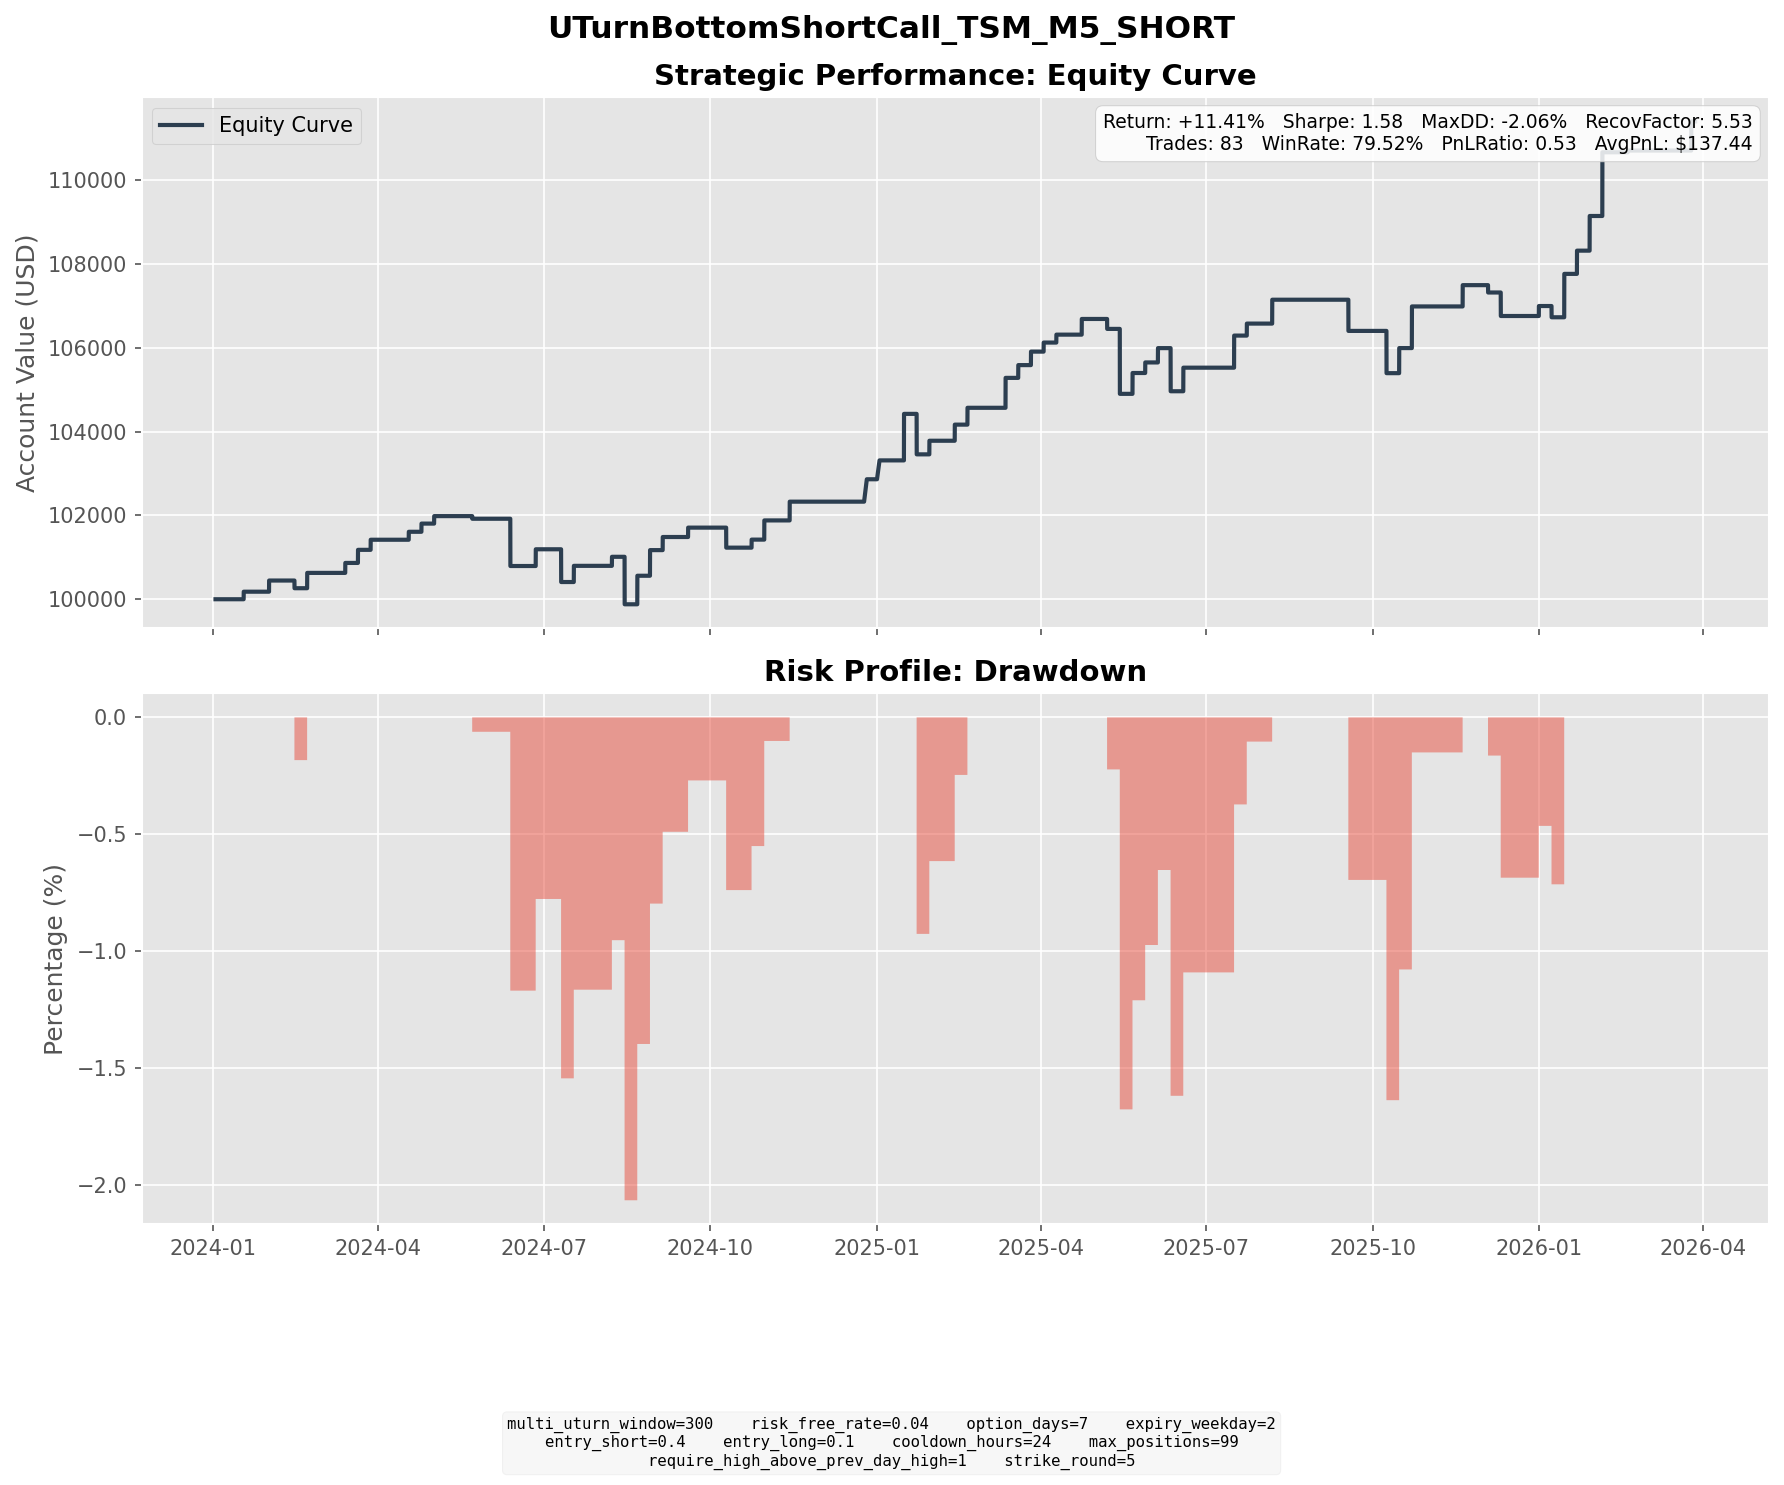

The data file committed next to this chart (first rows):
entry_dt, lock_dt, lock_reason, settlement_dt, close_reason, k1, k2, short_prem, long_prem, net_credit, short_settle, long_settle, final_pnl
2024-01-08 10:30:00, 2024-01-08 10:30:00, direct_entry, 2024-01-17 16:00:00, expiry, 105, 115, 2.028, 0.2266, 1.801, 0.0000, 0.0000, 1.801
2024-01-18 04:45:00, 2024-01-18 04:45:00, direct_entry, 2024-01-31 16:00:00, expiry, 110, 120, 2.727, 0.5438, 2.183, 2.98, 0.0000, -0.7970
2024-01-19 13:15:00, 2024-01-19 13:15:00, direct_entry, 2024-01-31 16:00:00, expiry, 115, 130, 3.81, 0.3481, 3.462, 0.0000, 0.0000, 3.462
2024-02-07 14:15:00, 2024-02-07 14:15:00, direct_entry, 2024-02-14 16:00:00, expiry, 125, 135, 2.845, 0.4099, 2.435, 4.27, 0.0000, -1.835
2024-02-08 15:40:00, 2024-02-08 15:40:00, direct_entry, 2024-02-21 16:00:00, expiry, 135, 150, 4.282, 0.6221, 3.659, 0.0000, 0.0000, 3.659
2024-03-06 12:15:00, 2024-03-06 12:15:00, direct_entry, 2024-03-13 16:00:00, expiry, 145, 155, 2.926, 0.5487, 2.378, 0.0000, 0.0000, 2.378
2024-03-08 04:55:00, 2024-03-08 04:55:00, direct_entry, 2024-03-20 16:00:00, expiry, 160, 175, 3.777, 0.6514, 3.126, 0.0000, 0.0000, 3.126
2024-03-20 16:40:00, 2024-03-20 16:40:00, direct_entry, 2024-03-27 16:00:00, expiry, 140, 150, 2.918, 0.5071, 2.41, 0.0000, 0.0000, 2.41
2024-04-08 09:05:00, 2024-04-08 09:05:00, direct_entry, 2024-04-17 16:00:00, expiry, 150, 160, 2.44, 0.5393, 1.9, 0.0000, 0.0000, 1.9
2024-04-17 09:40:00, 2024-04-17 09:40:00, direct_entry, 2024-04-24 16:00:00, expiry, 145, 155, 2.358, 0.4039, 1.954, 0.0000, 0.0000, 1.954
2024-04-23 09:30:00, 2024-04-23 09:30:00, direct_entry, 2024-05-01 16:00:00, expiry, 135, 145, 2.134, 0.3480, 1.786, 0.0000, 0.0000, 1.786
2024-05-10 05:20:00, 2024-05-10 05:20:00, direct_entry, 2024-05-22 16:00:00, expiry, 150, 165, 4.298, 0.7144, 3.583, 6.15, 0.0000, -2.567
2024-05-15 14:10:00, 2024-05-15 14:10:00, direct_entry, 2024-05-22 16:00:00, expiry, 160, 170, 2.413, 0.4746, 1.938, 0.0000, 0.0000, 1.938
2024-06-03 16:00:00, 2024-06-03 16:00:00, direct_entry, 2024-06-12 16:00:00, expiry, 155, 170, 4.269, 0.5528, 3.716, 17.62, 2.62, -11.28
2024-06-18 10:50:00, 2024-06-18 10:50:00, direct_entry, 2024-06-26 16:00:00, expiry, 185, 200, 4.829, 0.8333, 3.995, 0.0000, 0.0000, 3.995
2024-07-03 07:15:00, 2024-07-03 07:15:00, direct_entry, 2024-07-10 16:00:00, expiry, 180, 195, 3.643, 0.4624, 3.181, 11, 0.0000, -7.819
2024-07-10 08:00:00, 2024-07-10 08:00:00, direct_entry, 2024-07-17 16:00:00, expiry, 190, 205, 4.595, 0.7302, 3.865, 0.0000, 0.0000, 3.865
2024-07-31 16:10:00, 2024-07-31 16:10:00, direct_entry, 2024-08-07 16:00:00, expiry, 170, 180, 2.784, 0.6263, 2.158, 0.0000, 0.0000, 2.158
2024-08-06 09:35:00, 2024-08-06 09:35:00, direct_entry, 2024-08-14 16:00:00, expiry, 150, 165, 4.107, 0.4450, 3.662, 19.97, 4.97, -11.34
2024-08-08 14:15:00, 2024-08-08 14:15:00, direct_entry, 2024-08-21 16:00:00, expiry, 170, 185, 3.439, 0.6482, 2.791, 1.34, 0.0000, 1.451
2024-08-09 15:35:00, 2024-08-09 15:35:00, direct_entry, 2024-08-21 16:00:00, expiry, 170, 185, 4.526, 0.9035, 3.622, 1.34, 0.0000, 2.282
2024-08-13 14:30:00, 2024-08-13 14:30:00, direct_entry, 2024-08-21 16:00:00, expiry, 175, 190, 3.54, 0.4594, 3.08, 0.0000, 0.0000, 3.08
2024-08-15 14:10:00, 2024-08-15 14:10:00, direct_entry, 2024-08-28 16:00:00, expiry, 180, 195, 4.261, 0.9518, 3.31, 0.0000, 0.0000, 3.31
2024-08-19 09:10:00, 2024-08-19 09:10:00, direct_entry, 2024-08-28 16:00:00, expiry, 180, 195, 3.31, 0.4995, 2.81, 0.0000, 0.0000, 2.81
2024-08-28 04:55:00, 2024-08-28 04:55:00, direct_entry, 2024-09-04 16:00:00, expiry, 175, 190, 3.558, 0.4277, 3.13, 0.0000, 0.0000, 3.13
2024-09-11 12:40:00, 2024-09-11 12:40:00, direct_entry, 2024-09-18 16:00:00, expiry, 170, 180, 2.917, 0.6781, 2.239, 0.0000, 0.0000, 2.239
2024-10-02 15:35:00, 2024-10-02 15:35:00, direct_entry, 2024-10-09 16:00:00, expiry, 180, 190, 3.165, 0.8057, 2.36, 7.14, 0.0000, -4.78
2024-10-15 08:20:00, 2024-10-15 08:20:00, direct_entry, 2024-10-23 16:00:00, expiry, 200, 215, 3.203, 0.5145, 2.689, 0.7700, 0.0000, 1.919
2024-10-17 08:15:00, 2024-10-17 08:15:00, direct_entry, 2024-10-30 16:00:00, expiry, 210, 230, 5.642, 1.06, 4.582, 0.0000, 0.0000, 4.582
2024-11-01 10:00:00, 2024-11-01 10:00:00, direct_entry, 2024-11-13 16:00:00, expiry, 200, 220, 5.316, 0.8373, 4.479, 0.0000, 0.0000, 4.479
2024-12-13 13:20:00, 2024-12-13 13:20:00, direct_entry, 2024-12-26 04:00:00, expiry, 205, 225, 4.687, 0.7129, 3.974, 1.49, 0.0000, 2.484
2024-12-16 07:50:00, 2024-12-16 07:50:00, direct_entry, 2024-12-26 04:00:00, expiry, 205, 225, 4.956, 0.6025, 4.354, 1.49, 0.0000, 2.864
2024-12-23 12:50:00, 2024-12-23 12:50:00, direct_entry, 2025-01-02 04:00:00, expiry, 210, 230, 5.163, 0.6579, 4.505, 0.0000, 0.0000, 4.505
2025-01-02 10:15:00, 2025-01-02 10:15:00, direct_entry, 2025-01-15 16:00:00, expiry, 205, 225, 6.089, 1.141, 4.948, 2.25, 0.0000, 2.698
2025-01-03 13:55:00, 2025-01-03 13:55:00, direct_entry, 2025-01-15 16:00:00, expiry, 215, 235, 4.48, 0.7200, 3.76, 0.0000, 0.0000, 3.76
2025-01-06 04:55:00, 2025-01-06 04:55:00, direct_entry, 2025-01-15 16:00:00, expiry, 220, 240, 5.455, 0.8073, 4.648, 0.0000, 0.0000, 4.648
2025-01-15 15:35:00, 2025-01-15 15:35:00, direct_entry, 2025-01-22 16:00:00, expiry, 210, 225, 4.005, 0.6689, 3.336, 13, 0.0000, -9.664
2025-01-21 15:30:00, 2025-01-21 15:30:00, direct_entry, 2025-01-29 16:00:00, expiry, 225, 240, 4.103, 0.8542, 3.249, 0.0000, 0.0000, 3.249
2025-01-30 14:30:00, 2025-01-30 14:30:00, direct_entry, 2025-02-12 16:00:00, expiry, 215, 235, 4.664, 0.8171, 3.847, 0.0000, 0.0000, 3.847
2025-02-06 09:35:00, 2025-02-06 09:35:00, direct_entry, 2025-02-19 16:00:00, expiry, 215, 235, 4.913, 0.8930, 4.02, 0.0000, 0.0000, 4.02
2025-03-03 05:20:00, 2025-03-03 05:20:00, direct_entry, 2025-03-12 16:00:00, expiry, 185, 200, 4.391, 0.8083, 3.583, 0.0000, 0.0000, 3.583
2025-03-05 08:15:00, 2025-03-05 08:15:00, direct_entry, 2025-03-12 16:00:00, expiry, 185, 200, 4.155, 0.5949, 3.56, 0.0000, 0.0000, 3.56
2025-03-12 10:10:00, 2025-03-12 10:10:00, direct_entry, 2025-03-19 16:00:00, expiry, 180, 195, 3.468, 0.4204, 3.047, 0.0000, 0.0000, 3.047
2025-03-17 15:00:00, 2025-03-17 15:00:00, direct_entry, 2025-03-26 16:00:00, expiry, 180, 195, 3.826, 0.6066, 3.22, 0.0000, 0.0000, 3.22
2025-03-24 07:30:00, 2025-03-24 07:30:00, direct_entry, 2025-04-02 16:00:00, expiry, 185, 195, 3.125, 0.9634, 2.161, 0.0000, 0.0000, 2.161
2025-04-02 16:00:00, 2025-04-02 16:00:00, direct_entry, 2025-04-09 16:00:00, expiry, 175, 185, 2.431, 0.5391, 1.892, 0.0000, 0.0000, 1.892
2025-04-14 08:35:00, 2025-04-14 08:35:00, direct_entry, 2025-04-23 16:00:00, expiry, 160, 175, 4.371, 0.6279, 3.743, 0.0000, 0.0000, 3.743
2025-04-29 10:20:00, 2025-04-29 10:20:00, direct_entry, 2025-05-07 16:00:00, expiry, 170, 180, 2.681, 0.6633, 2.017, 4.39, 0.0000, -2.373
2025-05-01 09:35:00, 2025-05-01 09:35:00, direct_entry, 2025-05-14 16:00:00, expiry, 175, 195, 4.884, 0.6278, 4.256, 19.76, 0.0000, -15.5
2025-05-12 08:35:00, 2025-05-12 08:35:00, direct_entry, 2025-05-21 16:00:00, expiry, 190, 205, 4.232, 0.7867, 3.445, 1.63, 0.0000, 1.815
2025-05-13 10:20:00, 2025-05-13 10:20:00, direct_entry, 2025-05-21 16:00:00, expiry, 195, 210, 3.787, 0.6268, 3.16, 0.0000, 0.0000, 3.16
2025-05-21 08:00:00, 2025-05-21 08:00:00, direct_entry, 2025-05-28 16:00:00, expiry, 195, 210, 4.364, 0.7028, 3.661, 1.14, 0.0000, 2.521
2025-05-22 15:15:00, 2025-05-22 15:15:00, direct_entry, 2025-06-04 16:00:00, expiry, 200, 220, 5.481, 0.9262, 4.555, 2.32, 0.0000, 2.235
2025-05-27 12:25:00, 2025-05-27 12:25:00, direct_entry, 2025-06-04 16:00:00, expiry, 200, 215, 4.282, 0.7765, 3.505, 2.32, 0.0000, 1.185
2025-06-03 15:05:00, 2025-06-03 15:05:00, direct_entry, 2025-06-11 16:00:00, expiry, 200, 215, 4.68, 0.8774, 3.802, 14.1, 0.0000, -10.3
2025-06-05 11:50:00, 2025-06-05 11:50:00, direct_entry, 2025-06-18 16:00:00, expiry, 210, 230, 5.544, 1.024, 4.52, 3.5, 0.0000, 1.02
2025-06-06 14:35:00, 2025-06-06 14:35:00, direct_entry, 2025-06-18 16:00:00, expiry, 210, 230, 5.408, 0.9165, 4.491, 3.5, 0.0000, 0.9914
2025-06-10 08:30:00, 2025-06-10 08:30:00, direct_entry, 2025-06-18 16:00:00, expiry, 215, 230, 4.582, 0.9659, 3.616, 0.0000, 0.0000, 3.616
2025-07-03 10:40:00, 2025-07-03 10:40:00, direct_entry, 2025-07-16 16:00:00, expiry, 240, 265, 7.106, 1.162, 5.943, 0.0000, 0.0000, 5.943
2025-07-09 13:10:00, 2025-07-09 13:10:00, direct_entry, 2025-07-16 16:00:00, expiry, 235, 255, 5.131, 0.6244, 4.507, 2.79, 0.0000, 1.717
... 23 more rows
